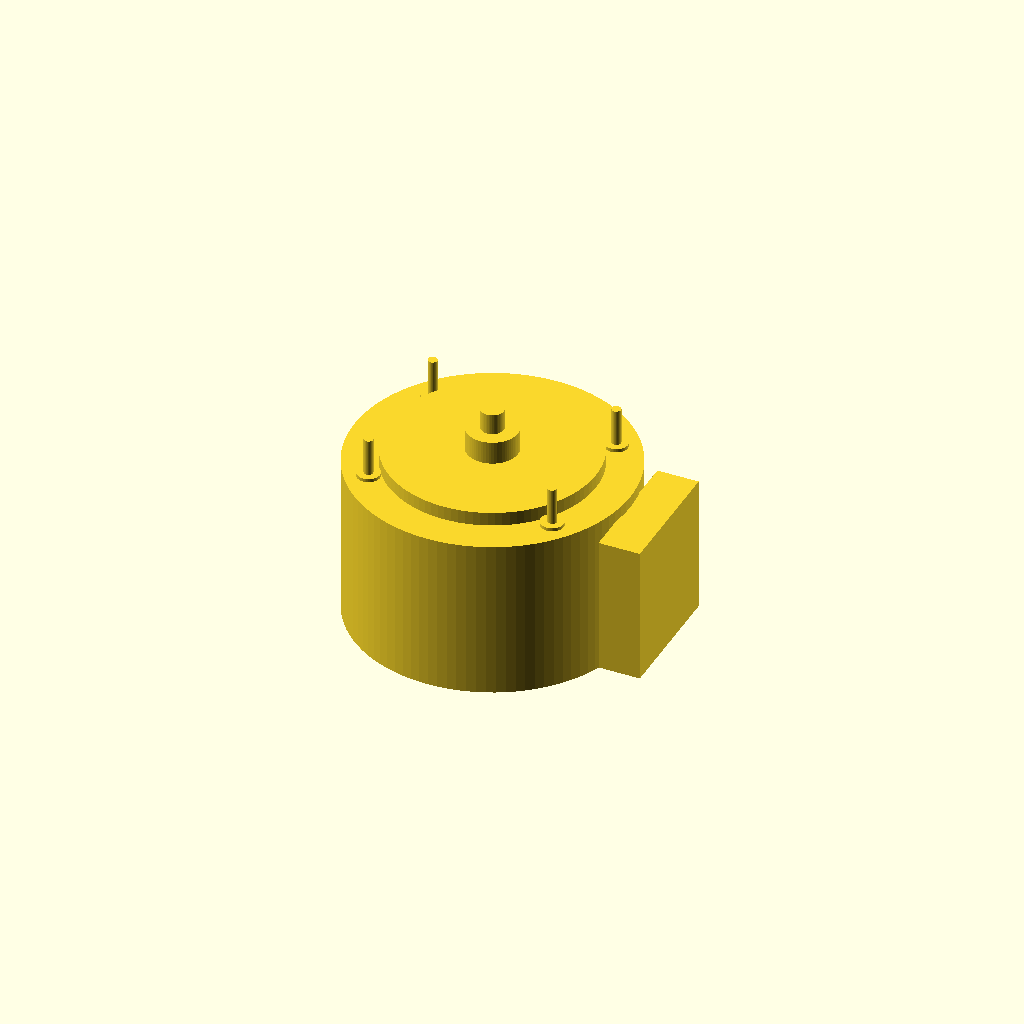
Cell 1: rendered with the file's own defaults.
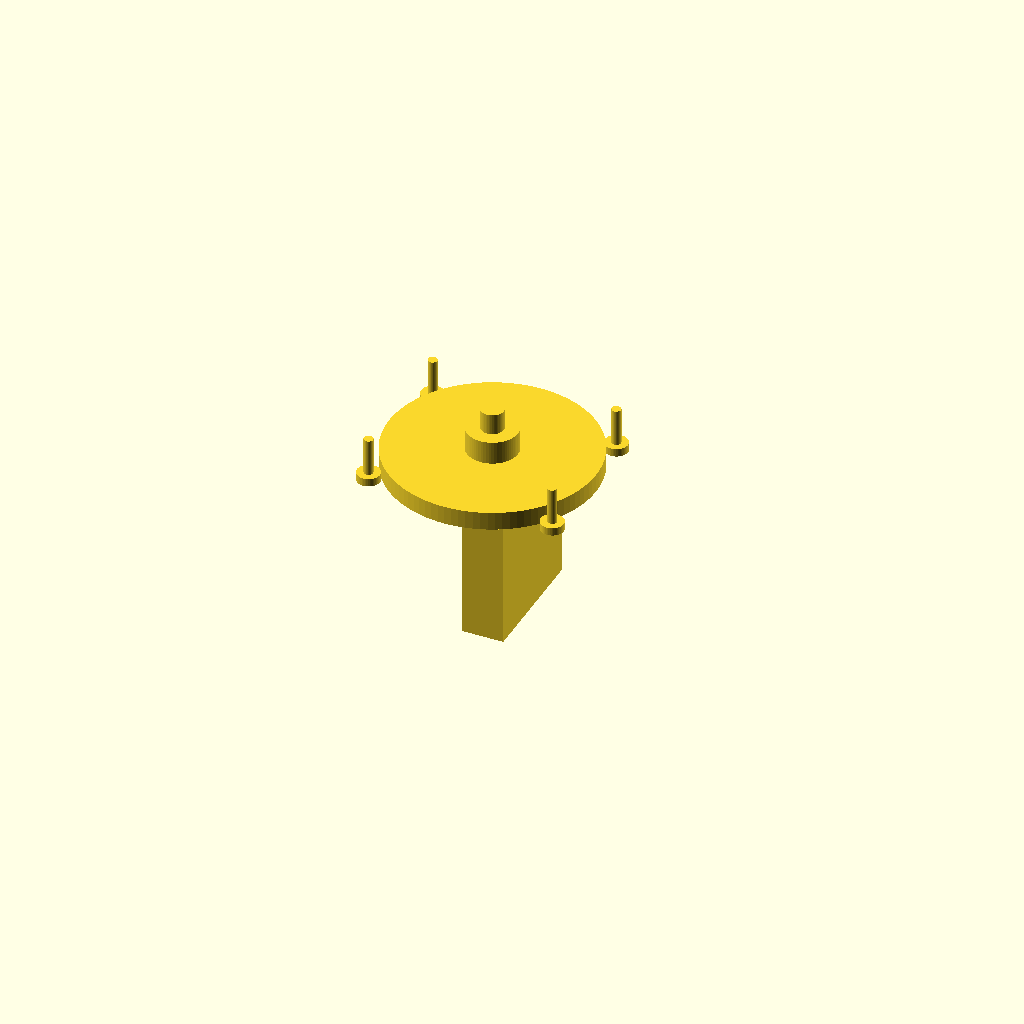
Cell 2: body_diameter = 1 (everything else at default).
One fixed orthographic camera (rotation 55°, 0°, 25°; colour scheme Cornfield) for every cell.
The OpenSCAD source (results/nopscadlib/craft/scad/variac__DURATRAKV5HM.scad):
// Parameters
thickness = 3; //[1.5:6:0.5]
include_dial = 1; //[0:1:1]
include_mounting_hardware = 1; //[0:1:1]
overlap = 1; //[0.5:2:0.1]
body_diameter = 120; //[60:240:1]
body_height = 70; //[35:140:1]
bulge_width = 55; //[28:110:1]
bulge_depth = 18; //[9:36:1]
bulge_height = 60; //[30:120:1]
shaft_diameter = 10; //[5:20:0.5]
shaft_length = 25; //[10:60:1]
mount_hole_diameter = 5; //[3:10:0.5]
mount_hole_spacing_x = 80; //[40:160:1]
mount_hole_spacing_y = 60; //[30:120:1]
dial_diameter = 90; //[45:180:1]
dial_thickness = 6; //[3:15:0.5]
dial_hub_diameter = 22; //[11:44:0.5]
dial_hub_height = 10; //[5:25:0.5]
screw_shaft_diameter = 4; //[2:8:0.5]
screw_length = 16; //[8:40:1]
washer_outer_diameter = 10; //[5:20:0.5]
washer_thickness = 1.5; //[0.8:4:0.1]

$fn = 96;

// Variac - complete geometry (ONE connected solid)
module variac() {

  // Ensure robust overlap even if user sets overlap too small
  ov = max(overlap, 0.6);

  // Derived Z positions (centered body at z=0)
  body_top_z = body_height/2;
  body_bot_z = -body_height/2;

  // Dial stack sits on top face and overlaps into body
  dial_z = body_top_z + dial_thickness/2 - ov;
  hub_z  = body_top_z + dial_thickness + dial_hub_height/2 - ov;

  // Shaft protrudes from top face and overlaps into body
  shaft_z = body_top_z + shaft_length/2 - ov;

  // Hardware: place on top face and overlap into body
  washer_z = body_top_z + washer_thickness/2 - ov;
  screw_z  = body_top_z + washer_thickness + screw_length/2 - ov;

  // Bulge: attach to side of cylinder with overlap
  bulge_x = body_diameter/2 + bulge_depth/2 - ov;

  union() {

    // Main body + bulge with mounting holes cut out
    difference() {
      union() {
        // Main cylindrical body
        cylinder(h=body_height, r=body_diameter/2, center=true);

        // Side bulge (connected)
        translate([bulge_x, 0, 0])
          cube([bulge_depth, bulge_width, bulge_height], center=true);
      }

      // Mounting holes (through body)
      for (x = [-1, 1], y = [-1, 1]) {
        translate([x * mount_hole_spacing_x/2, y * mount_hole_spacing_y/2, 0])
          cylinder(h=body_height + 4*ov, r=mount_hole_diameter/2, center=true, $fn=48);
      }
    }

    // Shaft (connected to top of body)
    translate([0, 0, shaft_z])
      cylinder(h=shaft_length + 2*ov, r=shaft_diameter/2, center=true, $fn=48);

    // Dial + hub (connected to body via overlap)
    if (include_dial) {
      translate([0, 0, dial_z])
        cylinder(h=dial_thickness + 2*ov, r=dial_diameter/2, center=true);

      translate([0, 0, hub_z])
        cylinder(h=dial_hub_height + 2*ov, r=dial_hub_diameter/2, center=true, $fn=64);
    }

    // Mounting screws and washers (connected by overlapping into body top region)
    if (include_mounting_hardware) {
      for (x = [-1, 1], y = [-1, 1]) {
        // Washer
        translate([x * mount_hole_spacing_x/2, y * mount_hole_spacing_y/2, washer_z])
          cylinder(h=washer_thickness + 2*ov, r=washer_outer_diameter/2, center=true, $fn=48);

        // Screw shaft
        translate([x * mount_hole_spacing_x/2, y * mount_hole_spacing_y/2, screw_z])
          cylinder(h=screw_length + 2*ov, r=screw_shaft_diameter/2, center=true, $fn=48);
      }
    }
  }
}

// Assembly
module assembly() {
  variac();
}

assembly();
Parameter table extracted from the source (name, type, default, range or options):
thickness: number, default 3, range 0.5 to 1.5, step 6
include_dial: number, default 1, range 0 to 1, step 1
include_mounting_hardware: number, default 1, range 0 to 1, step 1
overlap: number, default 1, range 0.1 to 0.5, step 2
body_diameter: number, default 120, range 1 to 60, step 240
body_height: number, default 70, range 1 to 35, step 140
bulge_width: number, default 55, range 1 to 28, step 110
bulge_depth: number, default 18, range 1 to 9, step 36
bulge_height: number, default 60, range 1 to 30, step 120
shaft_diameter: number, default 10, range 0.5 to 5, step 20
shaft_length: number, default 25, range 1 to 10, step 60
mount_hole_diameter: number, default 5, range 0.5 to 3, step 10
mount_hole_spacing_x: number, default 80, range 1 to 40, step 160
mount_hole_spacing_y: number, default 60, range 1 to 30, step 120
dial_diameter: number, default 90, range 1 to 45, step 180
dial_thickness: number, default 6, range 0.5 to 3, step 15
dial_hub_diameter: number, default 22, range 0.5 to 11, step 44
dial_hub_height: number, default 10, range 0.5 to 5, step 25
screw_shaft_diameter: number, default 4, range 0.5 to 2, step 8
screw_length: number, default 16, range 1 to 8, step 40
washer_outer_diameter: number, default 10, range 0.5 to 5, step 20
washer_thickness: number, default 1.5, range 0.1 to 0.8, step 4
